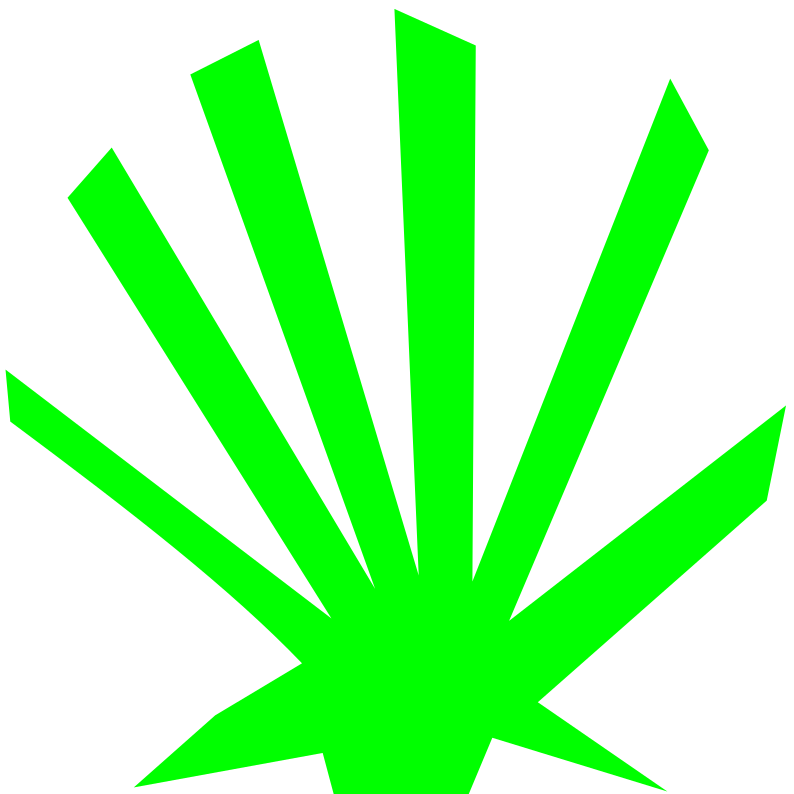

The file beside this chart, header and first rows:
x, y
-0.09364, 0.05906
-0.3357, 0.01546
-0.2314, 0.1066
-0.1201, 0.1724
-0.1201, 0.1724
-0.1297, 0.1821
-0.1394, 0.1918
-0.1495, 0.2016
-0.1597, 0.2114
-0.1702, 0.2212
-0.181, 0.231
-0.192, 0.2409
-0.2033, 0.2509
-0.2148, 0.2609
-0.2265, 0.271
-0.2385, 0.2811
-0.2507, 0.2913
-0.2631, 0.3016
-0.2758, 0.3119
-0.2887, 0.3223
-0.3019, 0.3328
-0.3153, 0.3434
-0.3289, 0.3541
-0.3428, 0.3648
-0.3569, 0.3757
-0.3712, 0.3866
-0.3857, 0.3977
-0.4005, 0.4088
-0.4155, 0.4201
-0.4307, 0.4315
-0.4462, 0.4429
-0.4619, 0.4546
-0.4778, 0.4663
-0.4939, 0.4781
-0.5, 0.5439
-0.08245, 0.2291
-0.4206, 0.7612
-0.364, 0.8247
-0.0265, 0.2666
-0.2633, 0.9171
-0.1757, 0.9608
0.02938, 0.2835
-0.001736, 1
0.1025, 0.9537
0.09817, 0.2758
0.3516, 0.9119
0.4011, 0.8212
0.1452, 0.2261
0.5, 0.4986
0.4753, 0.3782
0.182, 0.1232
0.3481, 0.01023
0.1237, 0.07824
0.09187, 0.003251
-0.07765, 0
-0.09364, 0.05906
